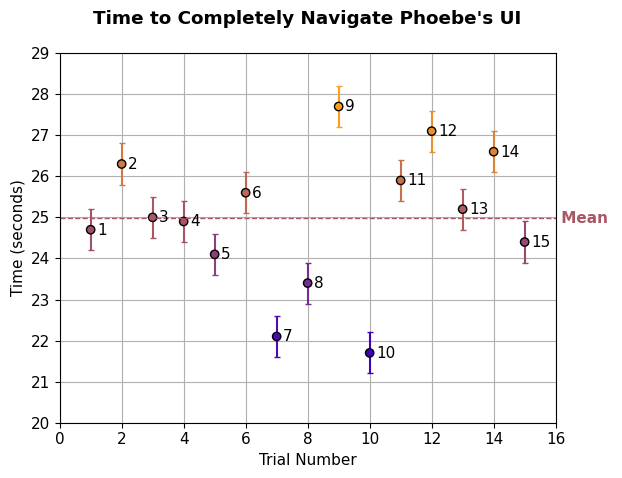

The matplotlib source for this figure:
import matplotlib.pyplot as plt
from matplotlib.colors import LinearSegmentedColormap
import math

times = [24.7, 26.3, 25, 24.9, 24.1, 25.6, 22.1, 23.4, 27.7, 21.7, 25.9, 27.1, 25.2, 26.6, 24.4]
trialNums = [i for i in range(1, len(times)+1)]
labels = [str(trial) for trial in trialNums]

maxTime = max(times)
minTime = min(times)
timeRange = maxTime-minTime

heat = []
average = 0

for time in times:
    heat.append((time-minTime)/timeRange)
    average += time

average /= len(times)

#plt.rcParams['font.family'] = 'Galvji'
plt.rcParams['font.family'] = 'Arial'
plt.rcParams['font.size'] = 11
figure, axis = plt.subplots()

axis.set_axisbelow(True)
axis.grid(True)

min_color = (63/255, 2/255, 186/255)
max_color = (255/255, 158/255, 29/255)
custom_cmap = LinearSegmentedColormap.from_list('custom_cmap', [min_color, max_color])

mainplot = axis.scatter(trialNums, times, c=heat, edgecolors='black', cmap=custom_cmap, zorder=2)

error=0.5
for i in range(len(times)):
    axis.errorbar(trialNums[i], times[i], yerr=error, fmt='none', ecolor=custom_cmap(heat[i]), capsize=2, zorder=1)
    axis.annotate(labels[i], (trialNums[i]+0.2, times[i]-0.12))

axis.set_xlim(0, len(times)+1)
axis.set_ylim(math.floor(minTime-1), math.ceil(maxTime+1))

axis.set_xlabel('Trial Number')
axis.set_ylabel('Time (seconds)')
axis.set_title('Time to Completely Navigate Phoebe\'s UI\n', weight='bold')

average_heat = (average - minTime) / timeRange
average_color = custom_cmap(average_heat)

# Add a horizontal line at the average value
axis.annotate(' Mean ', (16, average-0.12), color=average_color, weight='bold')
axis.axhline(y=average, color=average_color, linewidth=1, linestyle='--')

plt.show()
